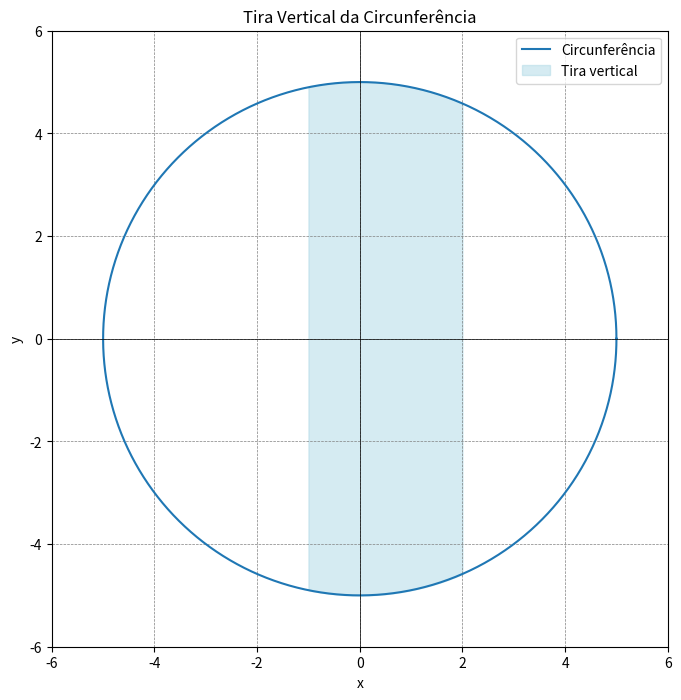

Write the Python code that produced this figure.
import numpy as np
import matplotlib.pyplot as plt

# Parâmetros da circunferência
R = 5  # Raio da circunferência
a = -1  # Limite esquerdo da tira
b = 2   # Limite direito da tira

# Valores de x e y para a circunferência
theta = np.linspace(0, 2 * np.pi, 1000)
x = R * np.cos(theta)
y = R * np.sin(theta)

# Funções para os limites superior e inferior da tira
def y_upper(x):
    return np.sqrt(R**2 - x**2)

def y_lower(x):
    return -np.sqrt(R**2 - x**2)

# Valores de x para a tira
x_tira = np.linspace(a, b, 1000)
y_tira_upper = y_upper(x_tira)
y_tira_lower = y_lower(x_tira)

# Plotar a circunferência
plt.figure(figsize=(8, 8))
plt.plot(x, y, label='Circunferência')

# Preencher a tira
plt.fill_between(x_tira, y_tira_lower, y_tira_upper, color='lightblue', alpha=0.5, label='Tira vertical')

# Configurações do gráfico
plt.axhline(0, color='black',linewidth=0.5)
plt.axvline(0, color='black',linewidth=0.5)
plt.grid(color = 'gray', linestyle = '--', linewidth = 0.5)
plt.gca().set_aspect('equal', adjustable='box')
plt.xlim(-R-1, R+1)
plt.ylim(-R-1, R+1)
plt.title('Tira Vertical da Circunferência')
plt.xlabel('x')
plt.ylabel('y')
plt.legend()
plt.show()
